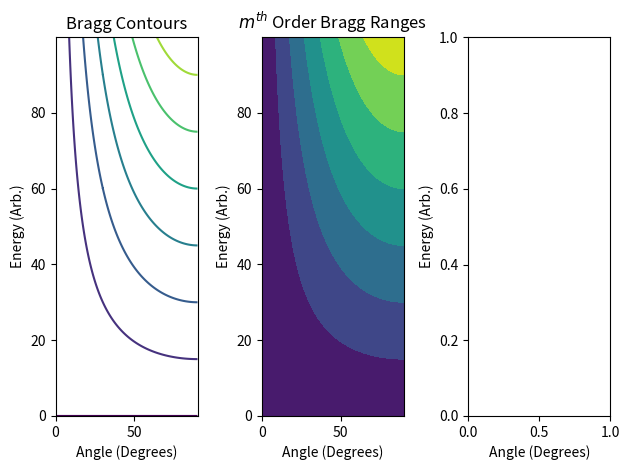

Write Python code to recreate this figure.
import numpy as np
import matplotlib.pyplot as plt
import math

"""
2dsin(theta) = mlambda
2dsin(theta) = mhc/E
Esin(theta) = m(hc/2d)
"""

angle = np.arange(0,90,0.01)
energy = np.arange(0,100,0.1)
sin_angle = np.sin(angle * np.pi / 180)

A_mesh, E_mesh = np.meshgrid(sin_angle,energy)
Z = E_mesh * sin_angle

fig, ax = plt.subplots(1,3)

ax[0].contour(Z,extent=(min(angle),max(angle),min(energy),max(energy)),label="Bragg Contour")
ax[1].contourf(Z,extent=(min(angle),max(angle),min(energy),max(energy)),label=r"m^{th} Bragg Order Ranges")

ax[0].set_title("Bragg Contours")
ax[1].set_title(r"$m^{th}$ Order Bragg Ranges")

for ax in ax:
    ax.set_xlabel("Angle (Degrees)")
    ax.set_ylabel(r"Energy (Arb.)")
plt.tight_layout()
plt.savefig(r"X-Ray\Plots and Figs\Bragg_contour")
plt.show()